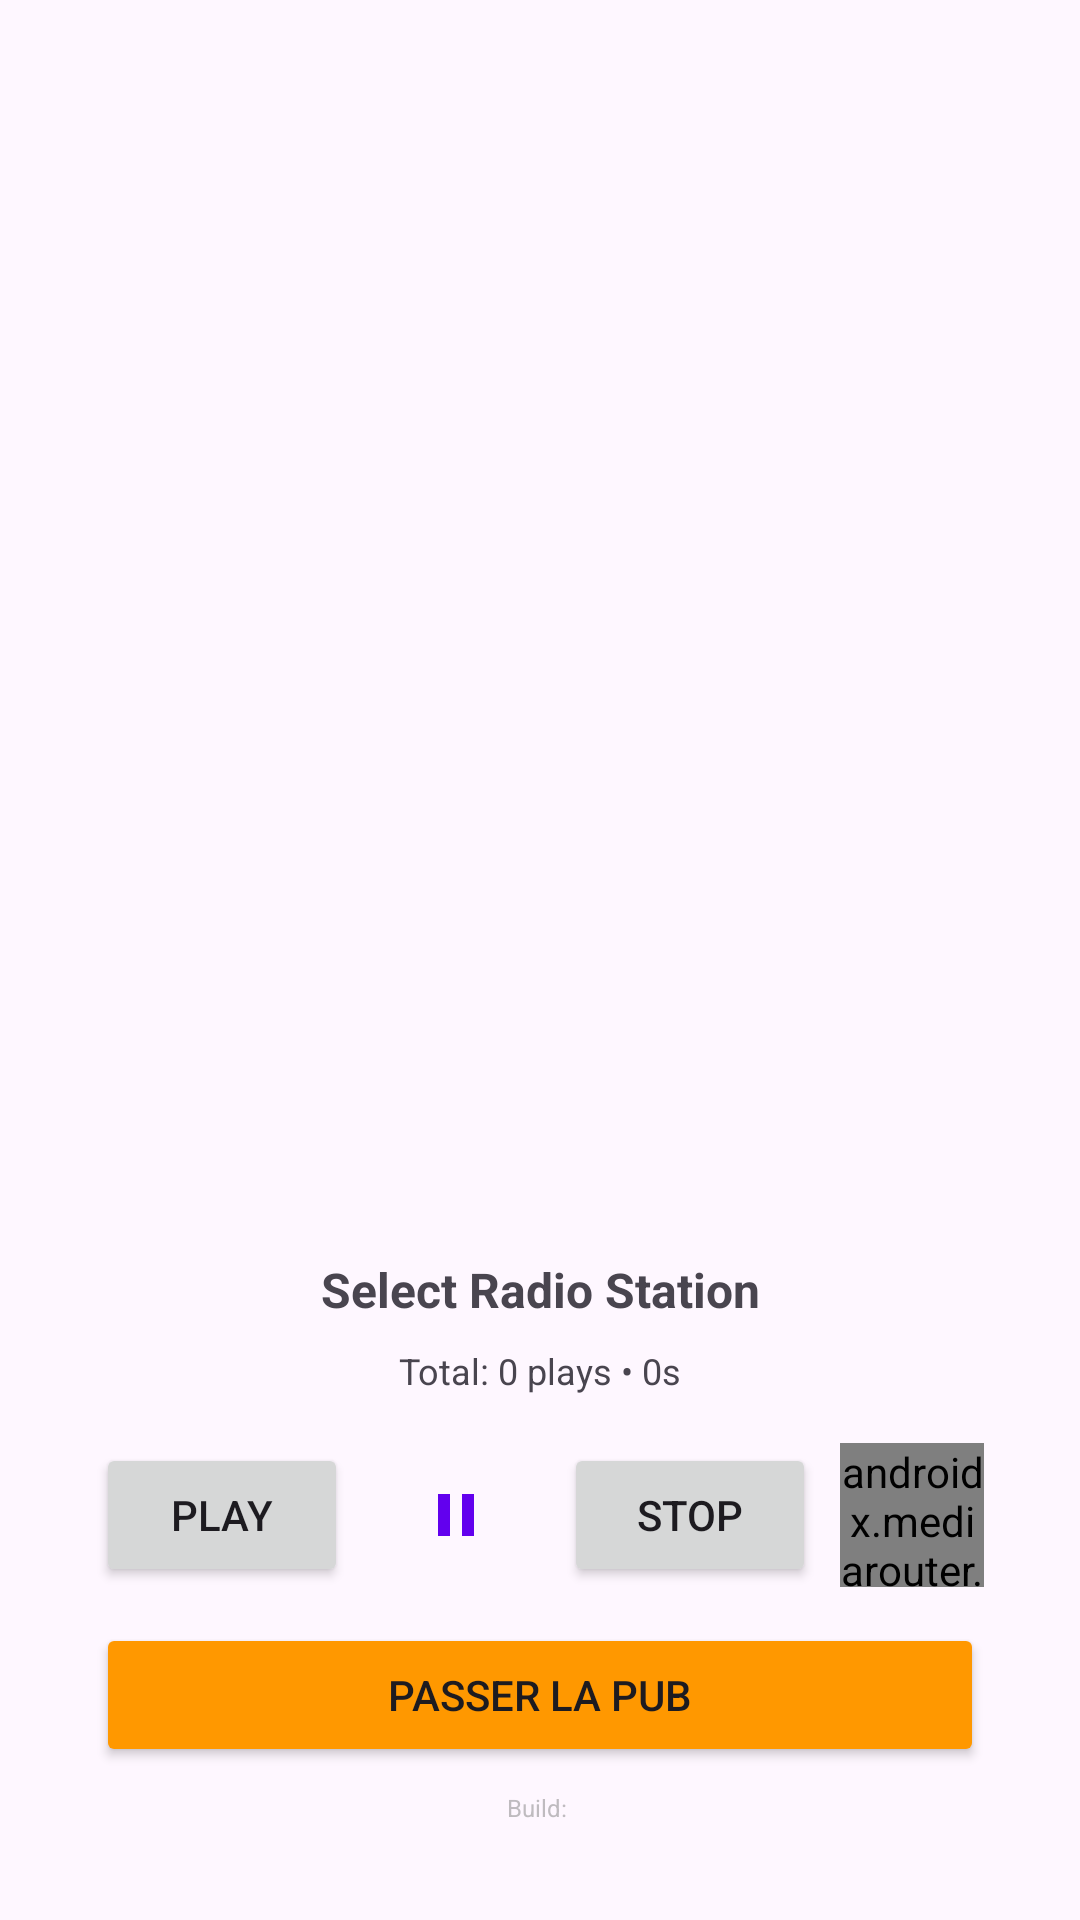

The Android layout XML behind this screen, and the referenced resources:
<!-- AndroidManifest.xml: activity theme Theme.RadioApp -->
<!-- res/layout/activity_main.xml -->
<?xml version="1.0" encoding="utf-8"?>
<androidx.constraintlayout.widget.ConstraintLayout xmlns:android="http://schemas.android.com/apk/res/android"
    xmlns:app="http://schemas.android.com/apk/res-auto"
    xmlns:tools="http://schemas.android.com/tools"
    android:layout_width="match_parent"
    android:layout_height="match_parent"
    android:padding="16dp"
    tools:context=".MainActivity">

    <androidx.recyclerview.widget.RecyclerView
        android:id="@+id/rvRadioStations"
        android:layout_width="0dp"
        android:layout_height="0dp"
        android:layout_marginBottom="16dp"
        app:layout_constraintBottom_toTopOf="@+id/playerContainer"
        app:layout_constraintEnd_toEndOf="parent"
        app:layout_constraintStart_toStartOf="parent"
        app:layout_constraintTop_toTopOf="parent" />

    <LinearLayout
        android:id="@+id/playerContainer"
        android:layout_width="0dp"
        android:layout_height="wrap_content"
        android:orientation="vertical"
        android:padding="16dp"
        android:background="@drawable/player_background"
        app:layout_constraintBottom_toBottomOf="parent"
        app:layout_constraintEnd_toEndOf="parent"
        app:layout_constraintStart_toStartOf="parent">

        <ImageView
            android:id="@+id/ivAlbumCover"
            android:layout_width="120dp"
            android:layout_height="120dp"
            android:layout_gravity="center"
            android:layout_marginBottom="12dp"
            android:scaleType="centerCrop"
            android:visibility="gone"
            android:contentDescription="Album cover" />

        <TextView
            android:id="@+id/tvCurrentStation"
            android:layout_width="match_parent"
            android:layout_height="wrap_content"
            android:text="@string/select_station"
            android:textAlignment="center"
            android:textSize="16sp"
            android:textStyle="bold"
            android:layout_marginBottom="8dp" />

        <TextView
            android:id="@+id/tvProgramName"
            android:layout_width="match_parent"
            android:layout_height="wrap_content"
            android:text=""
            android:textAlignment="center"
            android:textSize="12sp"
            android:textColor="@color/teal_700"
            android:layout_marginBottom="16dp"
            android:visibility="gone"
            android:clickable="true"
            android:focusable="true"
            android:background="?attr/selectableItemBackground" />

        <TextView
            android:id="@+id/tvTotalStats"
            android:layout_width="match_parent"
            android:layout_height="wrap_content"
            android:text="Total: 0 plays • 0s"
            android:textAlignment="center"
            android:textSize="12sp"
            android:layout_marginBottom="16dp" />

        <LinearLayout
            android:layout_width="match_parent"
            android:layout_height="wrap_content"
            android:orientation="horizontal"
            android:gravity="center">

            <Button
                android:id="@+id/btnPlay"
                android:layout_width="0dp"
                android:layout_height="wrap_content"
                android:layout_weight="1"
                android:layout_marginEnd="4dp"
                android:text="@string/play" />

            <ImageButton
                android:id="@+id/btnPause"
                android:layout_width="48dp"
                android:layout_height="48dp"
                android:layout_marginStart="8dp"
                android:layout_marginEnd="8dp"
                android:src="@drawable/ic_pause"
                android:background="?attr/selectableItemBackgroundBorderless"
                android:contentDescription="@string/pause"
                android:scaleType="centerInside" />

            <Button
                android:id="@+id/btnStop"
                android:layout_width="0dp"
                android:layout_height="wrap_content"
                android:layout_weight="1"
                android:layout_marginStart="4dp"
                android:layout_marginEnd="4dp"
                android:text="@string/stop" />

            
            <androidx.mediarouter.app.MediaRouteButton
                android:id="@+id/mediaRouteButton"
                android:layout_width="48dp"
                android:layout_height="48dp"
                android:layout_marginStart="4dp"
                android:mediaRouteTypes="user" />

        </LinearLayout>

        
        <TextView
            android:id="@+id/tvCastingStatus"
            android:layout_width="match_parent"
            android:layout_height="wrap_content"
            android:text=""
            android:textAlignment="center"
            android:textSize="12sp"
            android:textColor="@color/teal_700"
            android:visibility="gone"
            android:layout_marginTop="8dp" />

        <Button
            android:id="@+id/btnSkipBuffer"
            android:layout_width="match_parent"
            android:layout_height="wrap_content"
            android:layout_marginTop="12dp"
            android:text="@string/skip_buffer"
            android:backgroundTint="@color/skip_button_color" />

        <TextView
            android:id="@+id/tvBuildDate"
            android:layout_width="match_parent"
            android:layout_height="wrap_content"
            android:text="Build: "
            android:textAlignment="center"
            android:textSize="8sp"
            android:textColor="#80808080"
            android:layout_marginTop="8dp" />

    </LinearLayout>

</androidx.constraintlayout.widget.ConstraintLayout>
<!-- resources referenced by this layout -->
<resources>
  <color name="skip_button_color">#FFFF9800</color>
  <!-- drawable ic_pause (drawable) -->
  <?xml version="1.0" encoding="utf-8"?>
  <vector xmlns:android="http://schemas.android.com/apk/res/android"
      android:width="24dp"
      android:height="24dp"
      android:viewportWidth="24"
      android:viewportHeight="24">
      <path
          android:fillColor="#FF6200EE"
          android:pathData="M6,19h4V5H6v14zm8,-14v14h4V5h-4z"/>
  </vector>
  <string name="pause">Pause</string>
  <string name="play">Play</string>
  <string name="select_station">Select Radio Station</string>
  <string name="skip_buffer">Passer la pub</string>
  <string name="stop">Stop</string>
  <style name="Theme.RadioApp" parent="Theme.Material3.DayNight.NoActionBar">
          <item name="colorPrimary">@color/primary</item>
          <item name="colorPrimaryDark">@color/primary_dark</item>
          <item name="colorAccent">@color/accent</item>
      </style>
  <color name="primary">#FF2196F3</color>
  <color name="primary_dark">#FF1976D2</color>
  <color name="accent">#FFFF5722</color>
  <!-- not gathered from this repository: default colours our renderer supplied (Android Studio template values) -->
  <color name="teal_700">#FF018786</color>
</resources>
